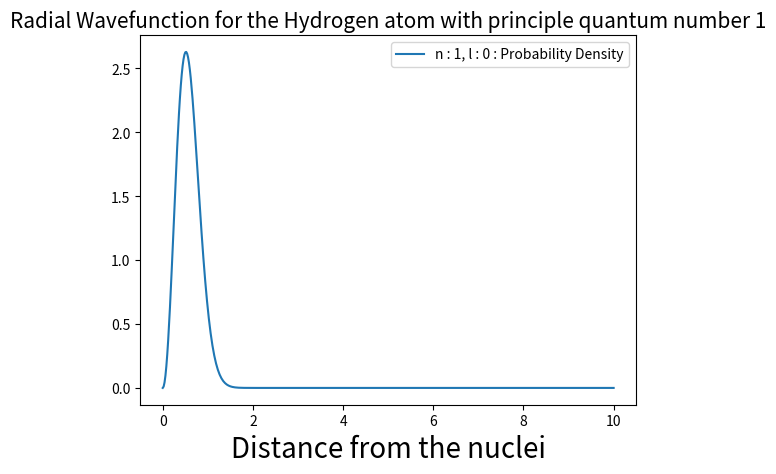
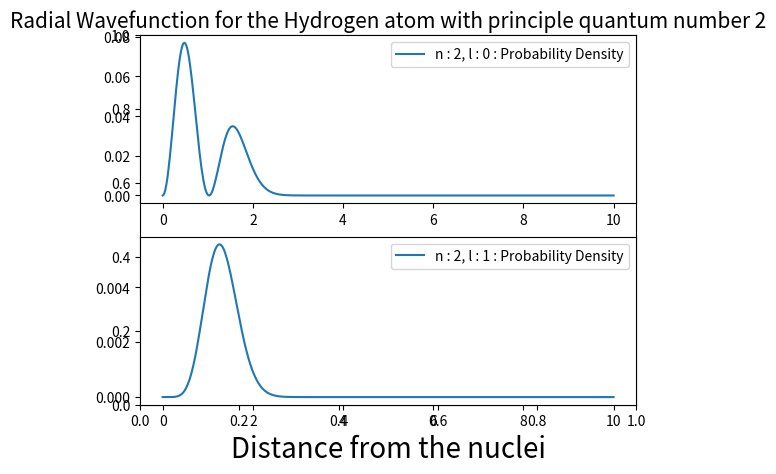
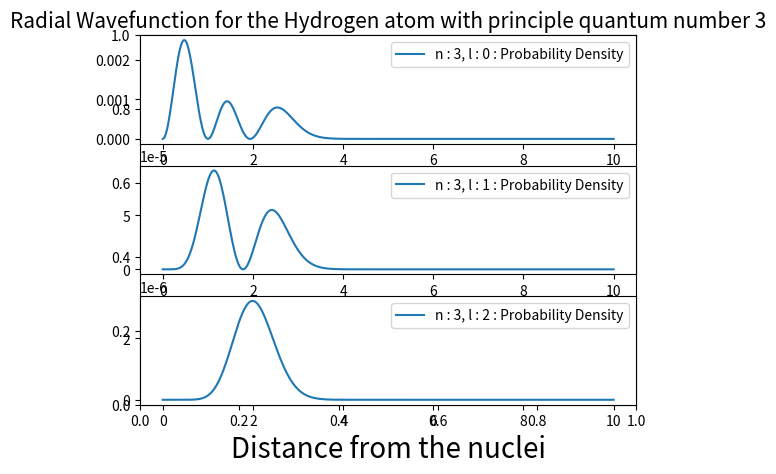
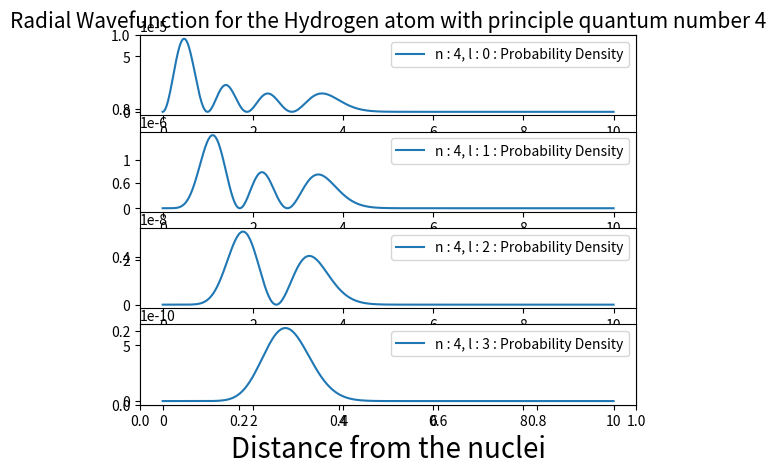

The script that saved these images, in order: (Note: this script raises an exception after producing the figures.)
from matplotlib.pyplot import *
import numpy as np
import scipy.special as sp
import math as mat

def Radial(n,l,r,a):
    r1 = np.sqrt(np.power((2/(n*a)),3))
    r2 = np.sqrt(mat.factorial(n-l-1)/(2*n*np.power(mat.factorial(n+l),3)))
    r3 = np.power((2*r)/(n*a),l)
    r4 = np.exp(-r/(n*a))
    L = sp.genlaguerre(n - l - 1, 2 * l + 1)(2 * r / (n * a))
    r = r1*r2*r3*r4*L
    return r

def Sperical(l,m,th,phi):
    y = np.sqrt((2*l +1)*mat.factorial(l-m)/(2*np.pi*mat.factorial(l+m)))
    P_mn = sp.lpmn(m,l,np.cos(th))
    L = abs(P_mn[0][m][l])
    y*= L
    if m <0:
        y*=np.cos(m*phi)
    else:
        y*=np.cos(m*phi)
    return y

r = np.linspace(0,10,500)
a = 0.529

n = [1,2,3,4]
for i in range(len(n)):
    l = np.arange(0,n[i])
    figure(i)
    title(f'Radial Wavefunction for the Hydrogen atom with principle quantum number {n[i]}',fontsize=15)
    xlabel('Distance from the nuclei',fontsize=20)
    #ylabel('Electron Density',fontsize=20,labelpad=25)
    for j in range(len(l)):
        subplot(len(l),1,j+1)
        #plot(r,Radial(n[i],l[j],r,a),label=f'n : {n[i]}, l : {l[j]} : Wave function')
        plot(r,r**2*(Radial(n[i],l[j],r**2,a))**2,label=f'n : {n[i]}, l : {l[j]} : Probability Density')
        legend()


for l in range(1,4):
    h = 200
    fig = figure()
    num = 0
    for m in range(-l,l+1):
        num+=1
        phi,theta = np.linspace(0,2*np.pi,h),np.linspace(-np.pi,np.pi,h)
        R = np.zeros((h,h))
        for i in range(h):
            for j in range(h):
                R[i][j] = Sperical(l,m,theta[j],phi[i]).real
        theta,phi = np.meshgrid(theta,phi)
        x = R*np.sin(theta)*np.cos(phi)
        y = R*np.sin(theta)*np.sin(phi)
        z = R*np.cos(theta)
        ax = fig.add_subplot(1,2*l+1,num,projection='3d')
        ax.set_xlabel('X')
        ax.set_ylabel('Y')
        ax.set_zlabel('Z')
        ax.plot_surface(x,y,z,cmap=get_cmap('twilight'))
        max = np.max(x)
        if np.max(y)>max:
            max = np.max(y)
        if np.max(z)>max:
            max = np.max(z)
        ax.set_title(f'l = {l} : m ={m}')
        ax.set_xlim(-max,max)
        ax.set_ylim(-max,max)
        ax.set_zlim(-max,max)

    #cbar = fig.colorbar(surf, ax=ax, shrink=0.5)

show()



